Run: headless pygame with SDL's dummy video driver; simulated clock (each Clock.tick advances the game by its frame time, no real sleeping); random seed 0; keys injected as events and as key.get_pressed() state; mouse plan: one left click at the window centre at the start of phase 2, then a move to the lower-right quarter at the start of phase 3.
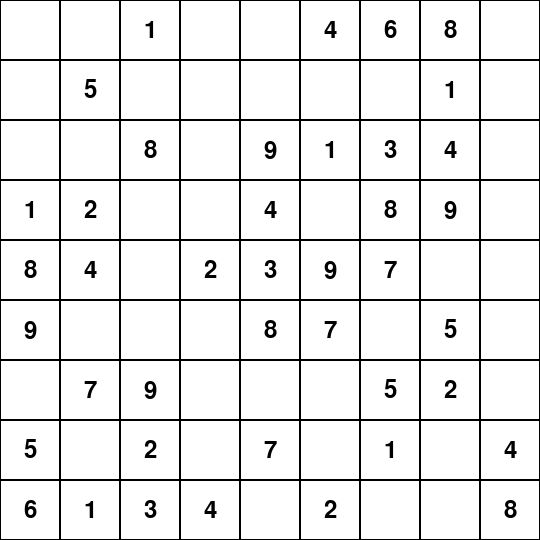
Frame 1 of 4 · flips 1–60 · no input
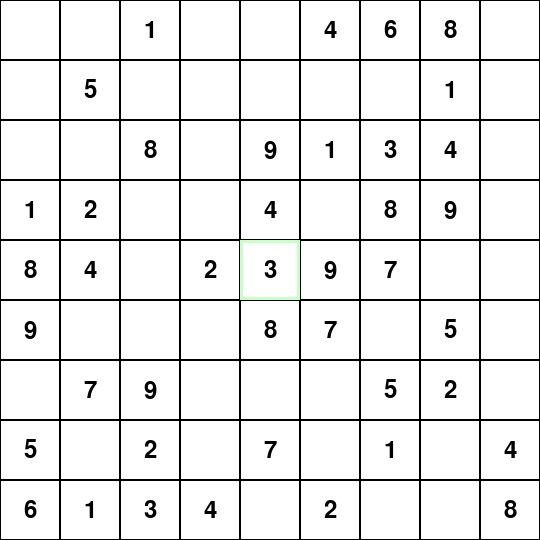
Frame 2 of 4 · flips 61–180 · clicked the window centre · tapped SPACE, RETURN · held RIGHT (→), D
Frame 3 of 4 · flips 181–300 · moved the mouse to the lower-right quarter · held DOWN (↓), S · screen unchanged from frame 2, image omitted
Frame 4 of 4 · flips 301–420 · held LEFT (←), A, UP (↑), W · screen unchanged from frame 3, image omitted

The pygame program that drew these frames:

import random
import sys
import pygame

class Sudoku:
    def __init__(self):
        self.initialize_grid()
        self.fill_diagonal_subgrids()
        self.selected_cell = None

    def initialize_grid(self):
        self.grid = [[0 for _ in range(9)] for _ in range(9)]
        
    def fill_diagonal_subgrids(self):
        for i in range(0, 9, 3):
            self.fill_grid(i, i)

    def fill_grid(self, row, col):
        numbers = random.sample(range(1, 10), 9)
        index = 0
        for i in range(3):
            for j in range(3):
                self.grid[row + i][col + j] = numbers[index]
                index += 1
                
    def is_valid(self, row, col, num):
        for i in range(9):
            if self.grid[row][i] == num:
                return False
        for i in range(9):
            if self.grid[i][col]== num:
                return False
                
        start_row = row - row % 3
        start_col = col - col % 3
        for i in range(3):
            for j in range(3):
                if self.grid[start_row + i][start_col + j] == num:
                    return False
                
        return True
        
    def solve_sudoku(self):
        for row in range(9):
            for col in range(9):
                if self.grid[row][col] == 0:
                    for num in range(1, 10):
                        if self.is_valid(row, col, num):
                            self.grid[row][col] = num
                            if self.solve_sudoku():
                                return True
                            self.grid[row][col] = 0
                    return False
        return True
    
    def remove_numbers(self, num_to_remove):
        for _ in range(num_to_remove):
            row = random.randint(0, 8)
            col = random.randint(0, 8)
            while self.grid[row][col] == 0:
                row = random.randint(0, 8)
                col = random.randint(0, 8)
            self.grid[row][col] = 0
            
    def draw_grid(self, screen):
            cell_size = 540 // 9
            font = pygame.font.Font(None, 36)
            for row in range(9):
                for col in range(9):
                    x = col * cell_size
                    y = row * cell_size
                    rect = pygame.Rect(x, y, cell_size, cell_size)
                    pygame.draw.rect(screen, (255, 255, 255), rect)  # Draw white cell
                    pygame.draw.rect(screen, (0, 0, 0), rect, 1)  # Draw cell border
                    if self.selected_cell == (row, col):  # Highlight selected cell
                        pygame.draw.rect(screen, (200, 255, 200), rect, 3)
                    if self.grid[row][col] != 0:
                        text = font.render(str(self.grid[row][col]), True, (0, 0, 0))
                        text_rect = text.get_rect(center=rect.center)
                        screen.blit(text, text_rect)
                        
    def handle_mouse_click(self, pos):
        cell_size = 540 // 9
        row = pos[1] // cell_size
        col = pos[0] // cell_size
        self.selected_cell = (row, col)

    def handle_keypress(self, key):
        if self.selected_cell:
            row, col = self.selected_cell
            if pygame.K_1 <= key <= pygame.K_9:
                num = key - pygame.K_1 + 1
                if self.is_valid(row, col, num):
                    self.grid[row][col] = num
            elif key == pygame.K_DELETE or key == pygame.K_BACKSPACE:
                self.grid[row][col] = 0
                        
  
            
# Initialise Pygame
pygame.init()

# Create an instance of Sudoku
sudoku = Sudoku()

# Solve Sudoku
solution_found = sudoku.solve_sudoku()

if solution_found:
    sudoku.remove_numbers(40)
    print("Sudoku puzzle:")
    for row in sudoku.grid:
        print(row)
else:
    print("Unable to solve Sudoku.")

# Initialise Pygame window
WINDOW_SIZE = [540, 540]
screen = pygame.display.set_mode(WINDOW_SIZE)
pygame.display.set_caption("Sudoku")

clock = pygame.time.Clock()

running = True
while running:
    for event in pygame.event.get():
        
        
            
        if event.type == pygame.QUIT:
            running = False
        elif event.type == pygame.MOUSEBUTTONDOWN:  # Handle mouse clicks
            sudoku.handle_mouse_click(pygame.mouse.get_pos())
        elif event.type == pygame.KEYDOWN:  # Handle keypresses
            sudoku.handle_keypress(event.key)
            

    screen.fill((255,255,255))
    sudoku.draw_grid(screen)
    pygame.display.flip()

    clock.tick(30)
    
pygame.quit()
sys.exit()
